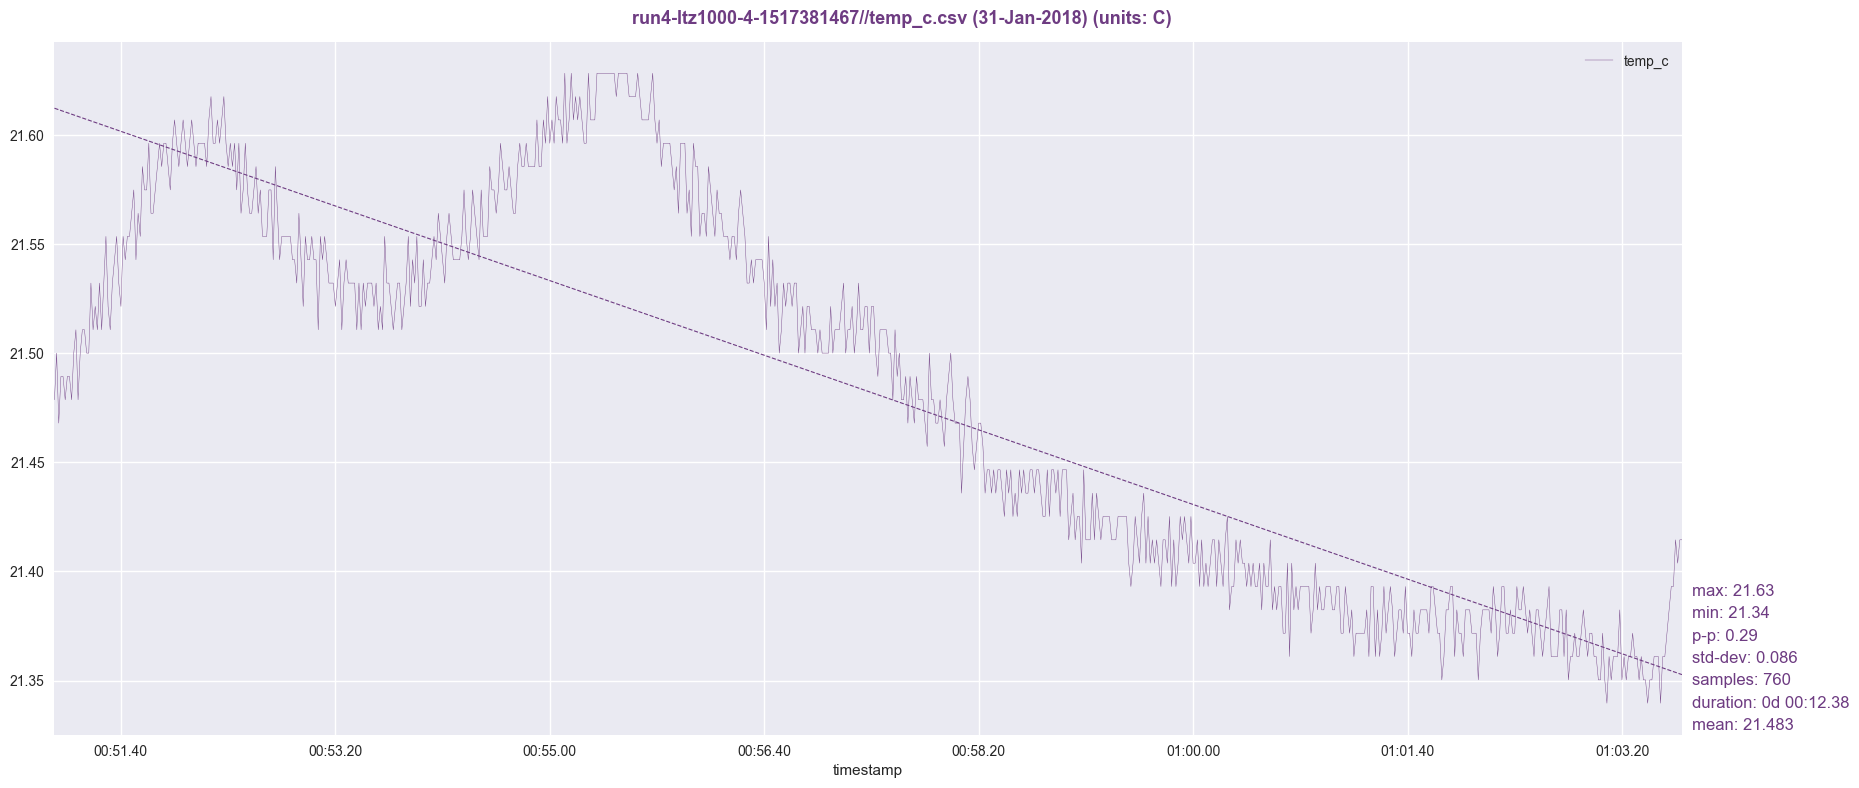

The data file committed next to this chart (first rows):
timestamp, temp_c
1517381469, 21.48
1517381470, 21.5
1517381471, 21.47
1517381472, 21.49
1517381473, 21.49
1517381474, 21.48
1517381475, 21.49
1517381476, 21.49
1517381477, 21.48
1517381478, 21.5
1517381479, 21.51
1517381480, 21.48
1517381481, 21.5
1517381482, 21.51
1517381483, 21.51
1517381484, 21.5
1517381485, 21.5
1517381486, 21.53
1517381487, 21.51
1517381488, 21.52
1517381489, 21.51
1517381490, 21.53
1517381491, 21.51
1517381492, 21.53
1517381493, 21.55
1517381494, 21.52
1517381495, 21.51
1517381496, 21.53
1517381497, 21.54
1517381498, 21.55
1517381499, 21.53
1517381500, 21.52
1517381501, 21.55
1517381502, 21.54
1517381503, 21.55
1517381504, 21.55
1517381505, 21.56
1517381506, 21.57
1517381507, 21.54
1517381508, 21.56
1517381509, 21.55
1517381510, 21.59
1517381511, 21.57
1517381512, 21.57
1517381513, 21.6
1517381514, 21.56
1517381515, 21.56
1517381516, 21.57
1517381517, 21.59
1517381518, 21.6
1517381519, 21.59
1517381520, 21.6
1517381521, 21.6
1517381522, 21.59
1517381523, 21.57
1517381524, 21.6
1517381525, 21.61
1517381526, 21.6
1517381527, 21.59
1517381528, 21.6
... 700 more rows
